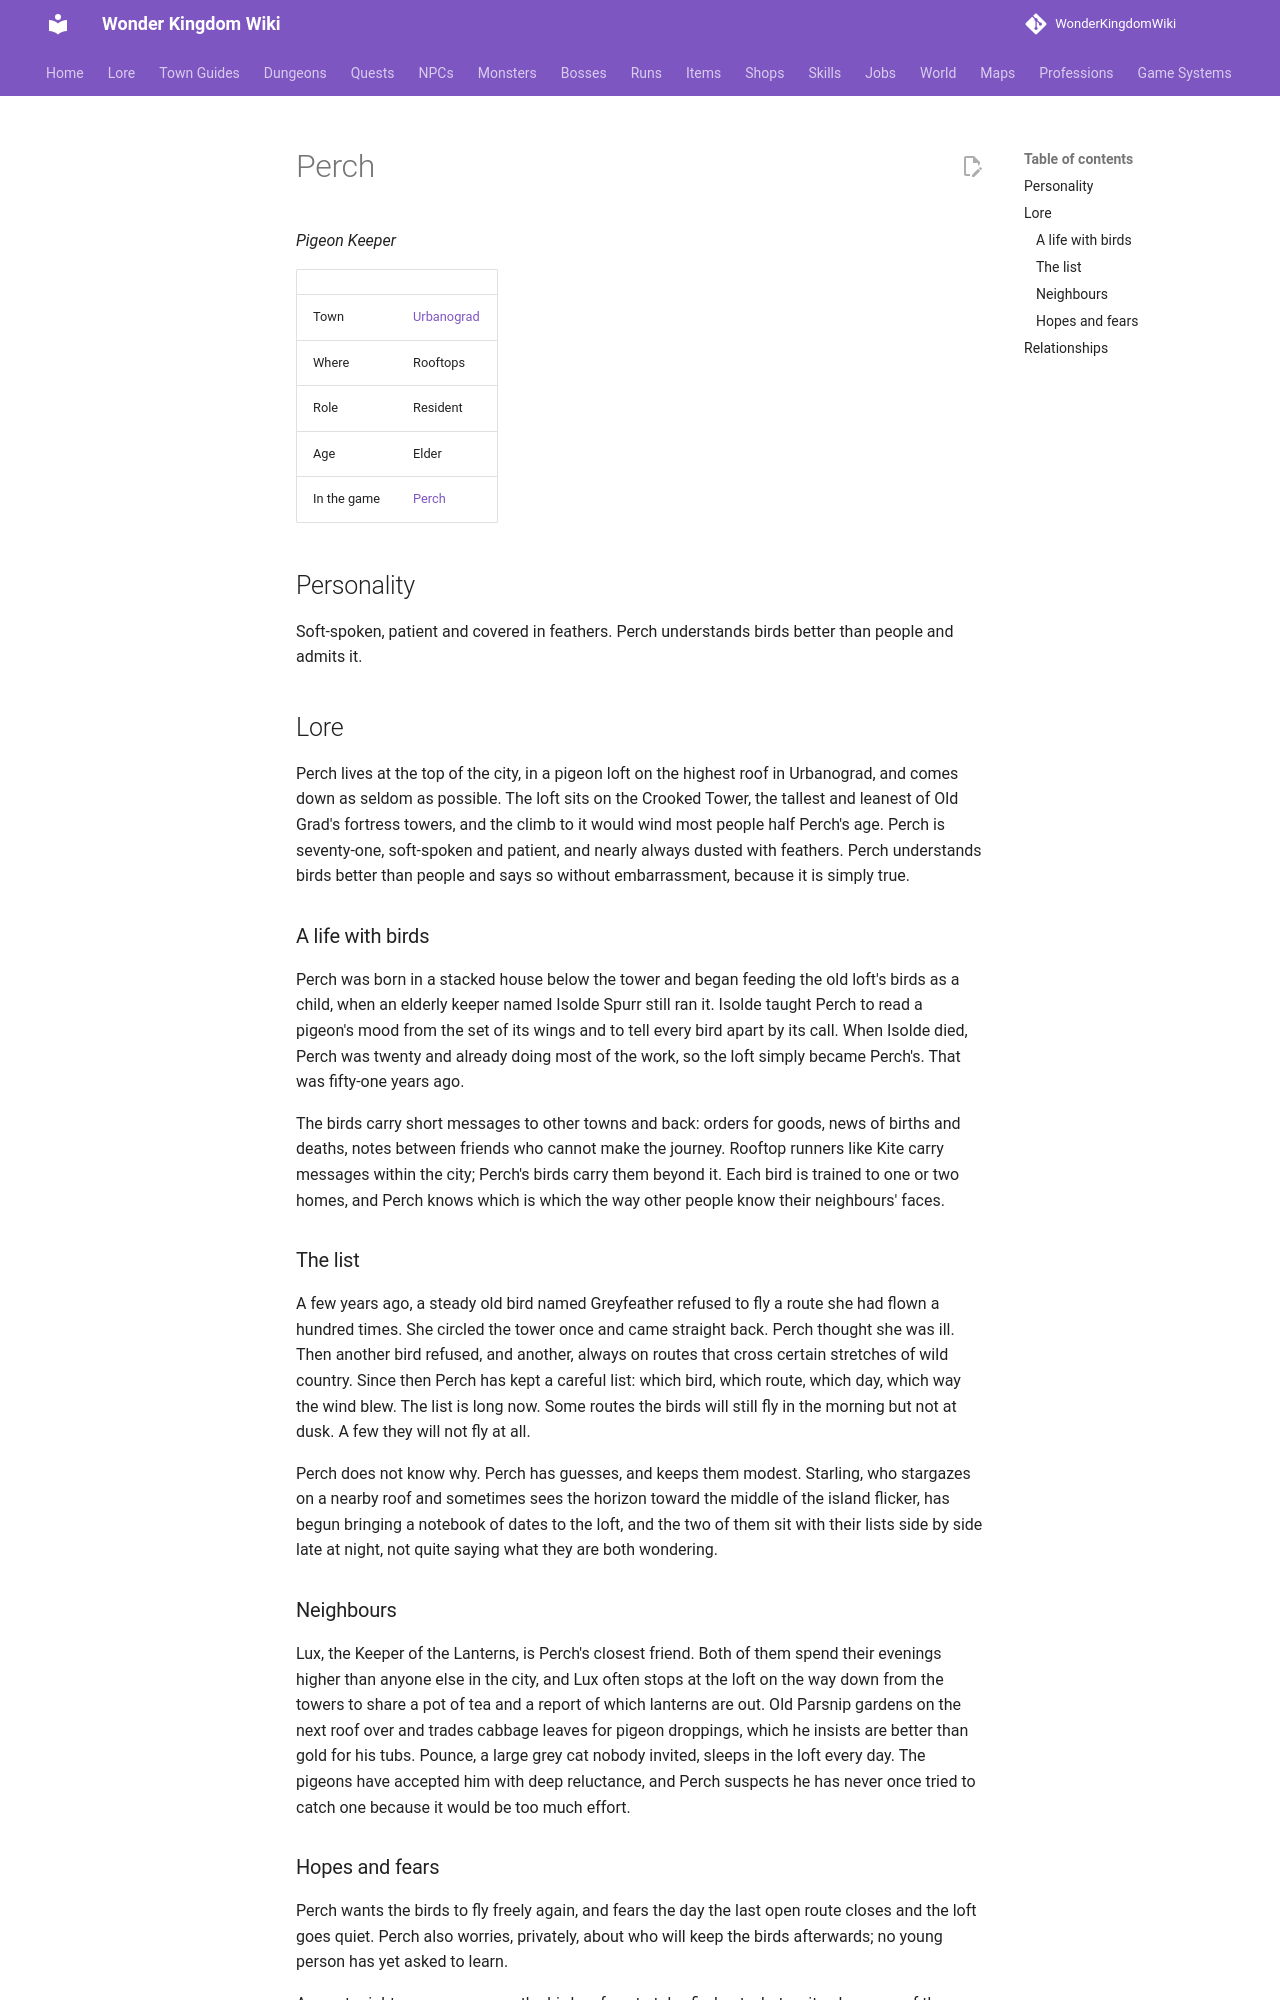

repository: alonohana627/WonderKingdomWiki · page: lore/people/urbanograd/perch/index.html · generator: mkdocs

<!-- Generated by tools/people.py from data/people/. Do not edit: changes are overwritten. -->

# Perch

*Pigeon Keeper*

|  |  |
|---|---|
| Town | [Urbanograd](../../towns/urbanograd.md) |
| Where | Rooftops |
| Role | Resident |
| Age | Elder |
| In the game | [Perch](../../../npcs/perch.md) |

## Personality

Soft-spoken, patient and covered in feathers. Perch understands birds better than people and admits it.

## Lore

Perch lives at the top of the city, in a pigeon loft on the highest roof in Urbanograd, and comes down as seldom as possible. The loft sits on the Crooked Tower, the tallest and leanest of Old Grad's fortress towers, and the climb to it would wind most people half Perch's age. Perch is seventy-one, soft-spoken and patient, and nearly always dusted with feathers. Perch understands birds better than people and says so without embarrassment, because it is simply true.

### A life with birds

Perch was born in a stacked house below the tower and began feeding the old loft's birds as a child, when an elderly keeper named Isolde Spurr still ran it. Isolde taught Perch to read a pigeon's mood from the set of its wings and to tell every bird apart by its call. When Isolde died, Perch was twenty and already doing most of the work, so the loft simply became Perch's. That was fifty-one years ago.

The birds carry short messages to other towns and back: orders for goods, news of births and deaths, notes between friends who cannot make the journey. Rooftop runners like Kite carry messages within the city; Perch's birds carry them beyond it. Each bird is trained to one or two homes, and Perch knows which is which the way other people know their neighbours' faces.

### The list

A few years ago, a steady old bird named Greyfeather refused to fly a route she had flown a hundred times. She circled the tower once and came straight back. Perch thought she was ill. Then another bird refused, and another, always on routes that cross certain stretches of wild country. Since then Perch has kept a careful list: which bird, which route, which day, which way the wind blew. The list is long now. Some routes the birds will still fly in the morning but not at dusk. A few they will not fly at all.

Perch does not know why. Perch has guesses, and keeps them modest. Starling, who stargazes on a nearby roof and sometimes sees the horizon toward the middle of the island flicker, has begun bringing a notebook of dates to the loft, and the two of them sit with their lists side by side late at night, not quite saying what they are both wondering.

### Neighbours

Lux, the Keeper of the Lanterns, is Perch's closest friend. Both of them spend their evenings higher than anyone else in the city, and Lux often stops at the loft on the way down from the towers to share a pot of tea and a report of which lanterns are out. Old Parsnip gardens on the next roof over and trades cabbage leaves for pigeon droppings, which he insists are better than gold for his tubs. Pounce, a large grey cat nobody invited, sleeps in the loft every day. The pigeons have accepted him with deep reluctance, and Perch suspects he has never once tried to catch one because it would be too much effort.
